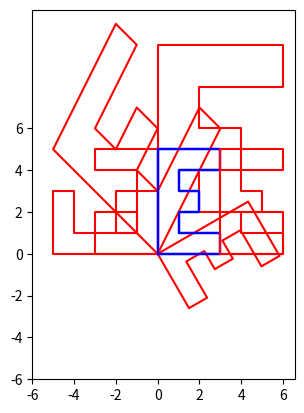

Reproduce this figure in Python.
import numpy as np
import matplotlib .pyplot as plt

E = np.array ([(0 ,0 ,1) ,(3,0,1) ,(3,1,1) ,(1,1,1) ,(1,2,1) ,(2,2,1),
(2 ,3 ,1) ,(1,3,1) ,(1,4,1) ,(3,4,1) ,(3,5,1) ,(0,5,1),(0,0,1)])

# Matriz Identidad
Ic = np.eye (3)

#Matriz de Reflexión con respecto al eje x
Refx=np.array ([[1. , 0, 0],[0, -1., 0] ,[0. , 0., 1.]])
#Matriz de Reflexión con respecto al eje y
Refy=np.array([[-1., 0, 0],[0, 1., 0] ,[0. , 0., 1.]])
# Matriz de Rotación
theta= np.pi/3 #Ángulo de rotación deseado ,en este caso usamos pi/3.
R=np.array ([[ np.cos(theta), np.sin(theta), 0.],
[-np.sin(theta), np.cos(theta), 0.],
[0., 0., 1.]])
# Matriz de cambio de escala
s=2 #Escalar
S=np.array ([[s, 0, 0.], [0., s, 0.] ,[0. , 0., 1.]])
# Matriz de deformación horizontal/vertical
h=-1
v= 2
D=np.array ([[1. , h, 0.] ,[v, 1., 0.] ,[0. , 0., 1.]])
# Matriz de traslación
tx = -3
ty = -5
T=np.array ([[1. , 0, tx], [0, 1., ty], [0., 0., 1.]])
#transformación y plot
ax = plt.gca () #gca= get current axes , obtiene los ejes actuales
Ex = [] #Lista de primeras componentes
Ey = [] #Lista de segundas componentes
for row in E:
    output_rown = (R.dot(row)) #Multiplicación de la matriz por el punto respectivo
    
    x, y, _= output_rown #Coordenadas ya transformadas
    Ex.append(x) #Se guardan las coordenadas
    Ey.append(y)
plt.plot(E[:,0], E[:,1], color="blue") #Se grafica E sin transformar
plt.plot(Ex , Ey , color="Red") #Se grafica E transformada
ax. set_xticks (np.arange(-6, 8, 2)) # Fija el rango del eje x
ax. set_yticks (np.arange(-6, 8, 2)) # Fija el rango del eje y
plt.gca (). set_aspect ('equal', adjustable ='box') #Establece misma escala
plt.grid () #Habilita la cuadrícula
plt.show()





#Matriz de Reflexión con respecto al eje x
Refx=np.array ([[1. , 0, 0],[0, -1., 0] ,[0. , 0., 1.]])
#Matriz de Reflexión con respecto al eje y
Refy=np.array([[-1., 0, 0],[0, 1., 0] ,[0. , 0., 1.]])
# Matriz de Rotación
theta= np.pi*3/2 #Ángulo de rotación deseado ,en este caso usamos pi/3.
R=np.array ([[ np.cos(theta), np.sin(theta), 0.],
[-np.sin(theta), np.cos(theta), 0.],
[0., 0., 1.]])
# Matriz de cambio de escala
s=2 #Escalar
S=np.array ([[s, 0, 0.], [0., s, 0.] ,[0. , 0., 1.]])
# Matriz de deformación horizontal/vertical
h=-1
v= 2
D=np.array ([[1. , h, 0.] ,[v, 1., 0.] ,[0. , 0., 1.]])
# Matriz de traslación
tx = -3
ty = -5
T=np.array ([[1. , 0, tx], [0, 1., ty], [0., 0., 1.]])
#transformación y plot
ax = plt.gca () #gca= get current axes , obtiene los ejes actuales
Ex = [] #Lista de primeras componentes
Ey = [] #Lista de segundas componentes
for row in E:
    output_rown = (R.dot(row)) #Multiplicación de la matriz por el punto respectivo
    
    x, y, _= output_rown #Coordenadas ya transformadas
    Ex.append(x) #Se guardan las coordenadas
    Ey.append(y)
plt.plot(E[:,0], E[:,1], color="blue") #Se grafica E sin transformar
plt.plot(Ex , Ey , color="Red") #Se grafica E transformada
ax. set_xticks (np.arange(-6, 8, 2)) # Fija el rango del eje x
ax. set_yticks (np.arange(-6, 8, 2)) # Fija el rango del eje y
plt.gca (). set_aspect ('equal', adjustable ='box') #Establece misma escala
plt.grid () #Habilita la cuadrícula
plt.show()




#Matriz de Reflexión con respecto al eje x
Refx=np.array ([[1. , 0, 0],[0, -1., 0] ,[0. , 0., 1.]])
#Matriz de Reflexión con respecto al eje y
Refy=np.array([[-1., 0, 0],[0, 1., 0] ,[0. , 0., 1.]])
# Matriz de Rotación
theta= np.pi*3/2 #Ángulo de rotación deseado ,en este caso usamos pi/3.
R=np.array ([[ np.cos(theta), np.sin(theta), 0.],
[-np.sin(theta), np.cos(theta), 0.],
[0., 0., 1.]])
# Matriz de cambio de escala
s=2 #Escalar
S=np.array ([[s, 0, 0.], [0., s, 0.] ,[0. , 0., 1.]])
# Matriz de deformación horizontal/vertical
h=-1
v= 2
D=np.array ([[1. , h, 0.] ,[v, 1., 0.] ,[0. , 0., 1.]])
# Matriz de traslación
tx = -3
ty = -5
T=np.array ([[1. , 0, tx], [0, 1., ty], [0., 0., 1.]])
#transformación y plot
ax = plt.gca () #gca= get current axes , obtiene los ejes actuales
Ex = [] #Lista de primeras componentes
Ey = [] #Lista de segundas componentes
for row in E:
    output_rown = (Refy.dot(row)) #Multiplicación de la matriz por el punto respectivo
    
    x, y, _= output_rown #Coordenadas ya transformadas
    Ex.append(x) #Se guardan las coordenadas
    Ey.append(y)
plt.plot(E[:,0], E[:,1], color="blue") #Se grafica E sin transformar
plt.plot(Ex , Ey , color="Red") #Se grafica E transformada
ax. set_xticks (np.arange(-6, 8, 2)) # Fija el rango del eje x
ax. set_yticks (np.arange(-6, 8, 2)) # Fija el rango del eje y
plt.gca (). set_aspect ('equal', adjustable ='box') #Establece misma escala
plt.grid () #Habilita la cuadrícula
plt.show()






#Matriz de Reflexión con respecto al eje x
Refx=np.array ([[1. , 0, 0],[0, -1., 0] ,[0. , 0., 1.]])
#Matriz de Reflexión con respecto al eje y
Refy=np.array([[-1., 0, 0],[0, 1., 0] ,[0. , 0., 1.]])
# Matriz de Rotación
theta= np.pi*3/2 #Ángulo de rotación deseado ,en este caso usamos pi/3.
R=np.array ([[ np.cos(theta), np.sin(theta), 0.],
[-np.sin(theta), np.cos(theta), 0.],
[0., 0., 1.]])
# Matriz de cambio de escala
s=2 #Escalar
S=np.array ([[s, 0, 0.], [0., s, 0.] ,[0. , 0., 1.]])
# Matriz de deformación horizontal/vertical
h=-1
v= 2
D=np.array ([[1. , h, 0.] ,[v, 1., 0.] ,[0. , 0., 1.]])
# Matriz de traslación
tx = -3
ty = -5
T=np.array ([[1. , 0, tx], [0, 1., ty], [0., 0., 1.]])
#transformación y plot
ax = plt.gca () #gca= get current axes , obtiene los ejes actuales
Ex = [] #Lista de primeras componentes
Ey = [] #Lista de segundas componentes
for row in E:
    output_rown = (S.dot(row)) #Multiplicación de la matriz por el punto respectivo
    
    x, y, _= output_rown #Coordenadas ya transformadas
    Ex.append(x) #Se guardan las coordenadas
    Ey.append(y)
plt.plot(E[:,0], E[:,1], color="blue") #Se grafica E sin transformar
plt.plot(Ex , Ey , color="Red") #Se grafica E transformada
ax. set_xticks (np.arange(-6, 8, 2)) # Fija el rango del eje x
ax. set_yticks (np.arange(-6, 8, 2)) # Fija el rango del eje y
plt.gca (). set_aspect ('equal', adjustable ='box') #Establece misma escala
plt.grid () #Habilita la cuadrícula
plt.show()






#Matriz de Reflexión con respecto al eje x
Refx=np.array ([[1. , 0, 0],[0, -1., 0] ,[0. , 0., 1.]])
#Matriz de Reflexión con respecto al eje y
Refy=np.array([[-1., 0, 0],[0, 1., 0] ,[0. , 0., 1.]])
# Matriz de Rotación
theta= np.pi*3/2 #Ángulo de rotación deseado ,en este caso usamos pi/3.
R=np.array ([[ np.cos(theta), np.sin(theta), 0.],
[-np.sin(theta), np.cos(theta), 0.],
[0., 0., 1.]])
# Matriz de cambio de escala
s=2 #Escalar
S=np.array ([[s, 0, 0.], [0., s, 0.] ,[0. , 0., 1.]])
# Matriz de deformación horizontal/vertical
h=-1
v= 2
D=np.array ([[1. , h, 0.] ,[v, 1., 0.] ,[0. , 0., 1.]])
# Matriz de traslación
tx = -3
ty = -5
T=np.array ([[1. , 0, tx], [0, 1., ty], [0., 0., 1.]])
#transformación y plot
ax = plt.gca () #gca= get current axes , obtiene los ejes actuales
Ex = [] #Lista de primeras componentes
Ey = [] #Lista de segundas componentes
for row in E:
    output_rown = (D.dot(row)) #Multiplicación de la matriz por el punto respectivo
    
    x, y, _= output_rown #Coordenadas ya transformadas
    Ex.append(x) #Se guardan las coordenadas
    Ey.append(y)
plt.plot(E[:,0], E[:,1], color="blue") #Se grafica E sin transformar
plt.plot(Ex , Ey , color="Red") #Se grafica E transformada
ax. set_xticks (np.arange(-6, 8, 2)) # Fija el rango del eje x
ax. set_yticks (np.arange(-6, 8, 2)) # Fija el rango del eje y
plt.gca (). set_aspect ('equal', adjustable ='box') #Establece misma escala
plt.grid () #Habilita la cuadrícula
plt.show()



#Matriz de Reflexión con respecto al eje x
Refx=np.array ([[1. , 0, 0],[0, -1., 0] ,[0. , 0., 1.]])
#Matriz de Reflexión con respecto al eje y
Refy=np.array([[-1., 0, 0],[0, 1., 0] ,[0. , 0., 1.]])
# Matriz de Rotación
theta= np.pi*3/2 #Ángulo de rotación deseado ,en este caso usamos pi/3.
R=np.array ([[ np.cos(theta), np.sin(theta), 0.],
[-np.sin(theta), np.cos(theta), 0.],
[0., 0., 1.]])
# Matriz de cambio de escala
s=2 #Escalar
S=np.array ([[s, 0, 0.], [0., s, 0.] ,[0. , 0., 1.]])
# Matriz de deformación horizontal/vertical
h=-1
v= 2
D=np.array ([[1. , h, 0.] ,[v, 1., 0.] ,[0. , 0., 1.]])
# Matriz de traslación
tx = 3
ty = 0
T=np.array ([[1. , 0, tx], [0, 1., ty], [0., 0., 1.]])
#transformación y plot
ax = plt.gca () #gca= get current axes , obtiene los ejes actuales
Ex = [] #Lista de primeras componentes
Ey = [] #Lista de segundas componentes
for row in E:
    output_rown = (T.dot(row)) #Multiplicación de la matriz por el punto respectivo
    
    x, y, _= output_rown #Coordenadas ya transformadas
    Ex.append(x) #Se guardan las coordenadas
    Ey.append(y)
plt.plot(E[:,0], E[:,1], color="blue") #Se grafica E sin transformar
plt.plot(Ex , Ey , color="Red") #Se grafica E transformada
ax. set_xticks (np.arange(-6, 8, 2)) # Fija el rango del eje x
ax. set_yticks (np.arange(-6, 8, 2)) # Fija el rango del eje y
plt.gca (). set_aspect ('equal', adjustable ='box') #Establece misma escala
plt.grid () #Habilita la cuadrícula
plt.show()